Dataset: data (GitHub, kesaroid/Glaucoma-Detection). Classes: glaucoma, not glaucoma.

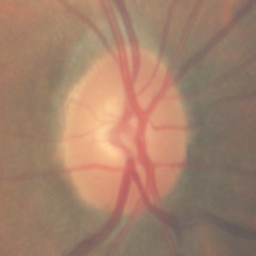
Label: not glaucoma

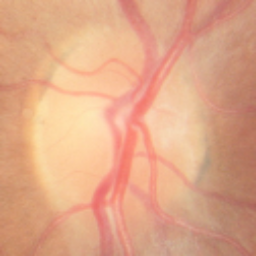
Label: not glaucoma

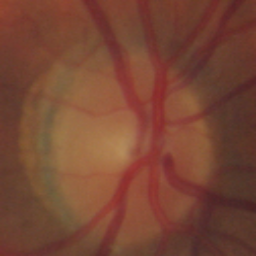
Label: not glaucoma

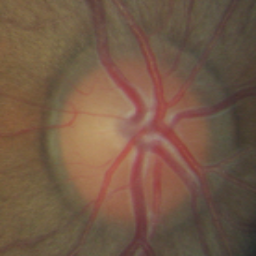
Label: not glaucoma

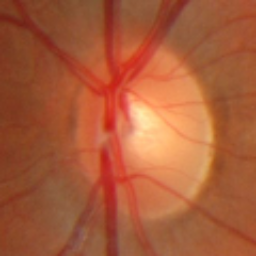
Label: glaucoma

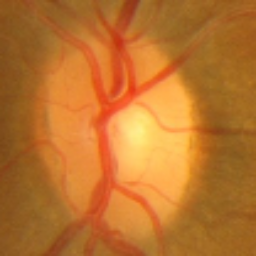
Label: glaucoma
